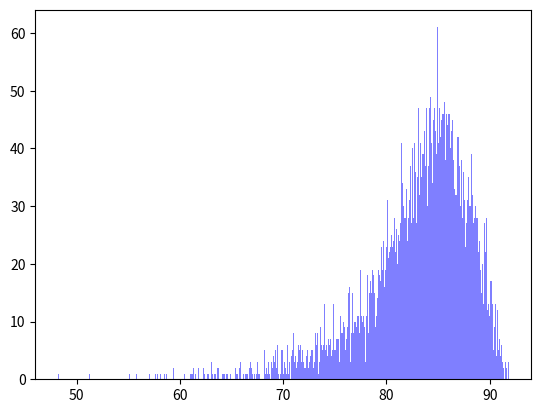

Reproduce this figure in Python.
import math
import matplotlib.mlab as mlab
import matplotlib.pyplot as plt
import scipy.stats as stats


def throw_distance(velocity, angle, init_height=1.8):

    cos_sin = velocity_decomposition(velocity, angle)    

    t = airtime(cos_sin[1], init_height)

    r = cos_sin[0] * t

    return r

def kmh_to_ms(velocity):
    return velocity * 1000/3600

def velocity_decomposition(velocity, angle):
    
    radians = math.radians(angle)
    speed = kmh_to_ms(velocity) 
    cos = speed * math.cos(radians)
    sin = speed * math.sin(radians)

    return cos, sin

def airtime(velocity_y, init_height, g=9.81):
    
    t = (velocity_y + math.sqrt(velocity_y**2 + 2 * g * init_height)) / g

    return t

#def throw_position(velocity, angle, init_height=1.8, time):
    
    cos_sin = velocity_decomposition(velocity, angle)    

    t = airtime(cos_sin[1], init_height)

    r = cos_sin[0] * t

    return r, t


def thorkildsen_throw():

    thorkildsen_velocity = stats.weibull_max.rvs(2,loc=107,scale=4,size=1)[0]
    thorkildsen_angle = stats.norm.rvs(48,7,1)[0]

    return throw_distance(thorkildsen_velocity, thorkildsen_angle, 2)


def pitkamaki_throw():

    pitkamaki_velocity = stats.weibull_max.rvs(2,loc=106.5,scale=3,size=1)[0]

    pitkamaki_angle = stats.norm.rvs(45.5,4,1)[0]

    return throw_distance(pitkamaki_velocity, pitkamaki_angle, 2)

def thorkildsen_best_throw(numb_throw=6):
    ls = []
    for i in range(numb_throw):
        ls.append(thorkildsen_throw())
    return ls


def pitkamaki_best_throw(numb_throw=6):
    ls = []
    for i in range(numb_throw):
        ls.append(pitkamaki_throw())
    return ls

y = thorkildsen_best_throw(10000)

x = pitkamaki_best_throw(10000)

numb_bins = 1000

plt.hist(y, numb_bins, facecolor='blue', alpha=0.5)
plt.show()

t_win = 0
p_win = 0

for t, k in zip(y,x):
    if t > k:
        t_win += 1
    else:
        p_win += 1
t_win
p_win

t_win / (t_win+p_win)

